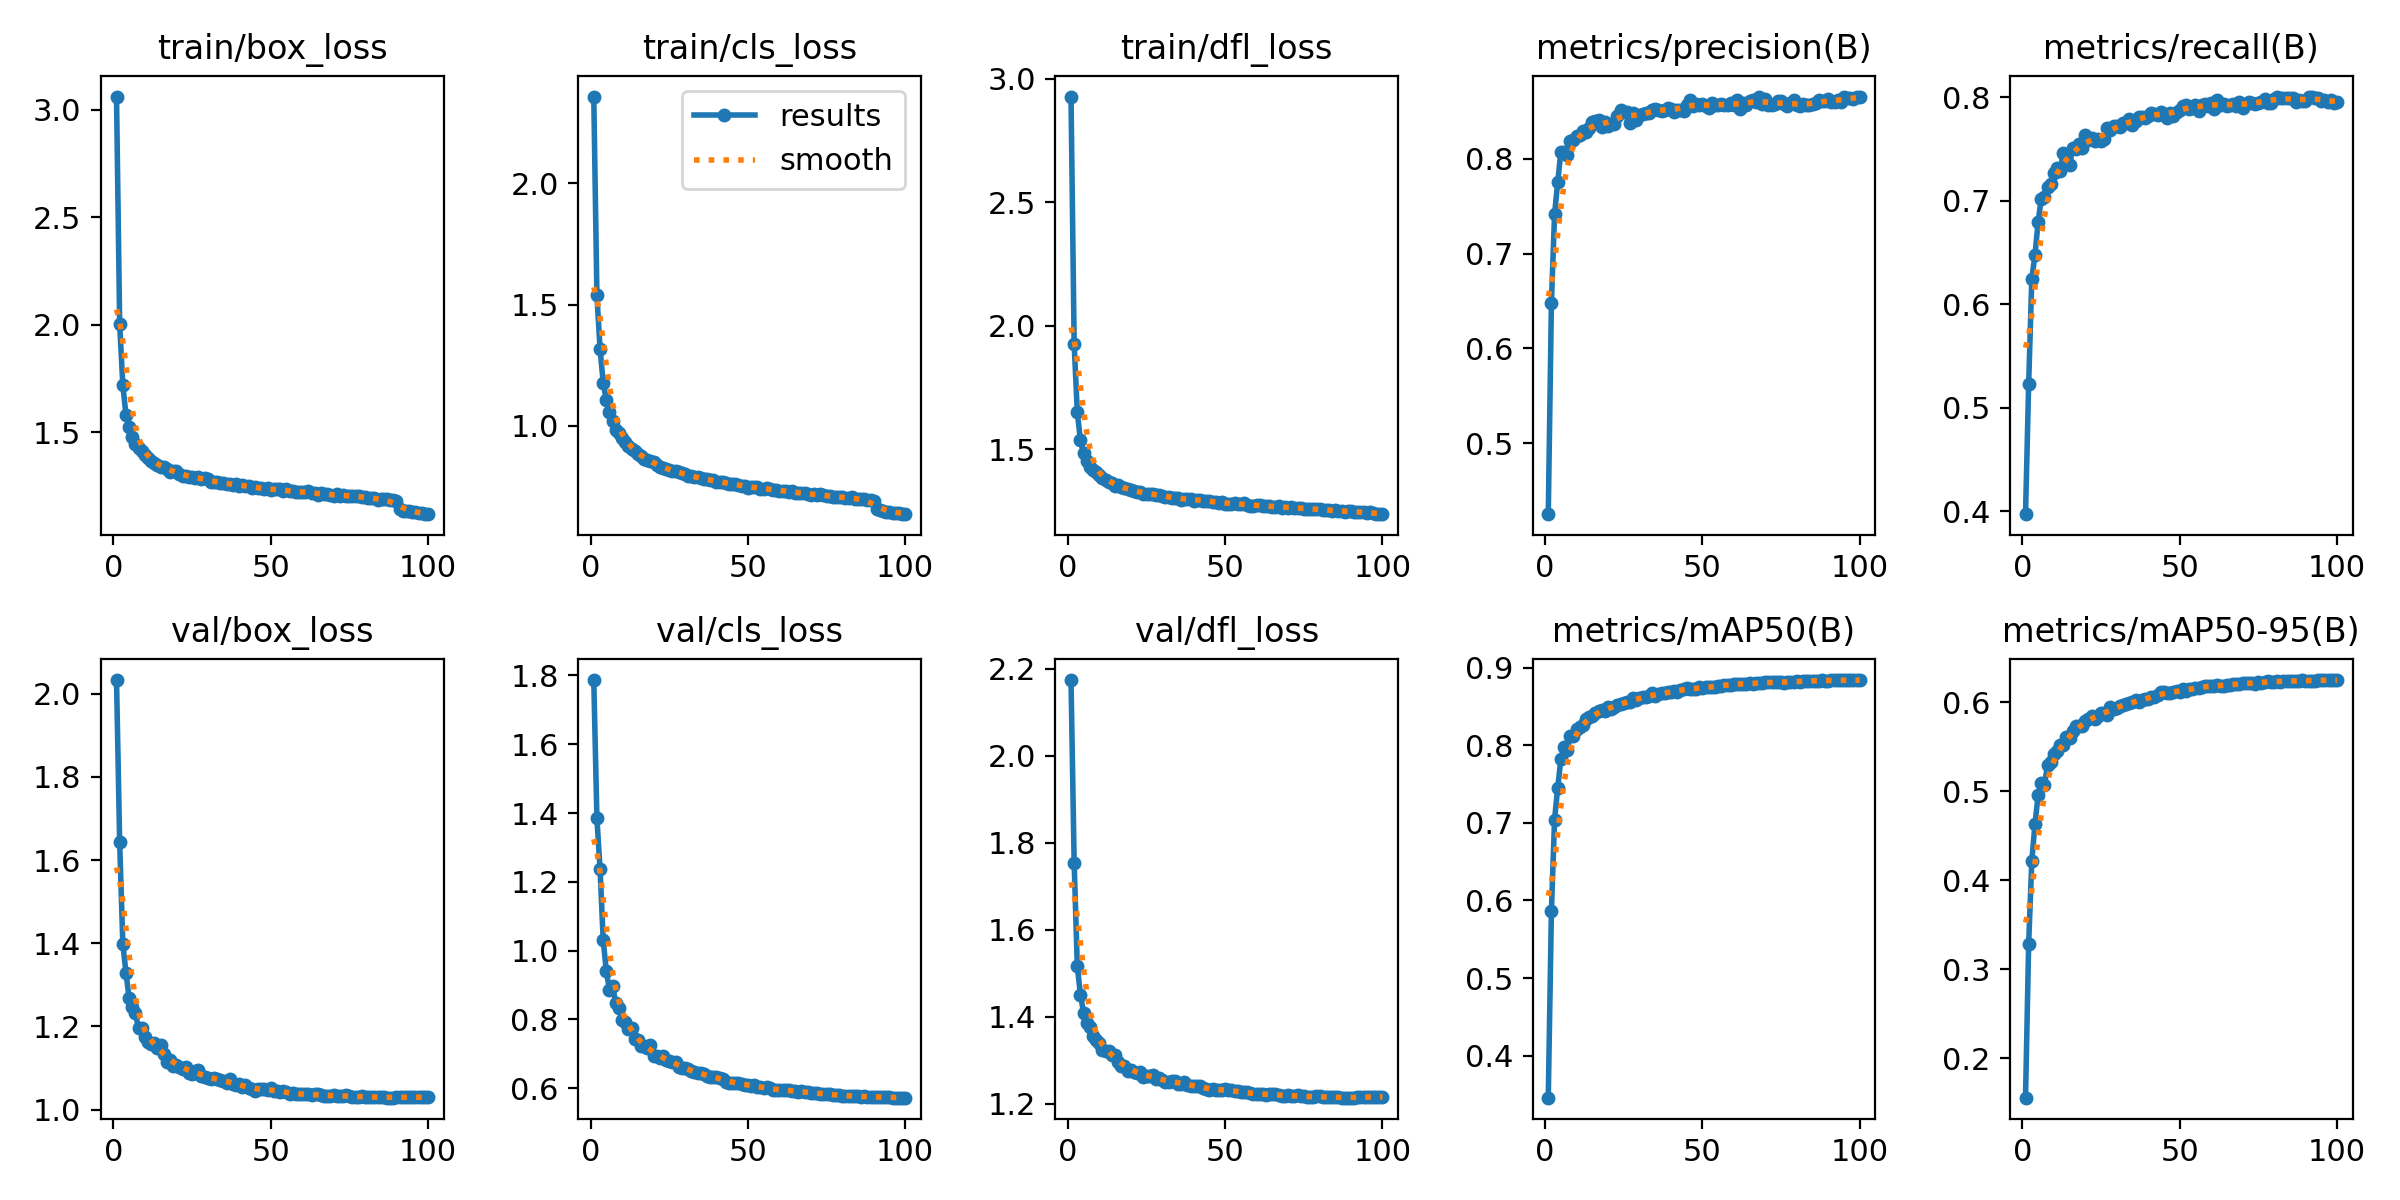

The data file committed next to this chart (first rows):
epoch, train/box_loss, train/cls_loss, train/dfl_loss, metrics/precision(B), metrics/recall(B), metrics/mAP50(B), metrics/mAP50-95(B), val/box_loss, val/cls_loss, val/dfl_loss, lr/pg0, lr/pg1, lr/pg2
1, 3.06, 2.358, 2.928, 0.4248, 0.3974, 0.3457, 0.156, 2.033, 1.787, 2.174, 0.05509, 0.00499, 0.00499
2, 2.004, 1.539, 1.925, 0.6482, 0.5232, 0.5868, 0.329, 1.643, 1.384, 1.754, 0.009991, 0.009891, 0.009891
3, 1.721, 1.317, 1.649, 0.7415, 0.6248, 0.7043, 0.4222, 1.399, 1.237, 1.516, 0.009802, 0.009802, 0.009802
4, 1.581, 1.177, 1.535, 0.7754, 0.6476, 0.7453, 0.4631, 1.329, 1.031, 1.451, 0.009802, 0.009802, 0.009802
5, 1.524, 1.105, 1.483, 0.8073, 0.6794, 0.7821, 0.4957, 1.268, 0.9396, 1.41, 0.009703, 0.009703, 0.009703
6, 1.479, 1.055, 1.453, 0.8073, 0.7021, 0.7986, 0.5097, 1.246, 0.8862, 1.387, 0.009604, 0.009604, 0.009604
7, 1.446, 1.018, 1.428, 0.8046, 0.7041, 0.7945, 0.5068, 1.231, 0.8981, 1.377, 0.009505, 0.009505, 0.009505
8, 1.426, 0.9839, 1.414, 0.8191, 0.7132, 0.8124, 0.5296, 1.195, 0.847, 1.357, 0.009406, 0.009406, 0.009406
9, 1.412, 0.9721, 1.407, 0.8199, 0.7159, 0.8126, 0.5331, 1.195, 0.8343, 1.348, 0.009307, 0.009307, 0.009307
10, 1.395, 0.9512, 1.396, 0.8243, 0.7265, 0.8217, 0.5416, 1.174, 0.7978, 1.339, 0.009208, 0.009208, 0.009208
11, 1.383, 0.9316, 1.383, 0.825, 0.7322, 0.8244, 0.5449, 1.164, 0.7939, 1.325, 0.009109, 0.009109, 0.009109
12, 1.364, 0.9182, 1.376, 0.8292, 0.7294, 0.8269, 0.5518, 1.158, 0.7721, 1.321, 0.00901, 0.00901, 0.00901
13, 1.357, 0.9036, 1.368, 0.8288, 0.7461, 0.8346, 0.5524, 1.161, 0.7755, 1.322, 0.008911, 0.008911, 0.008911
14, 1.349, 0.8967, 1.362, 0.8329, 0.7416, 0.8371, 0.5612, 1.148, 0.7424, 1.313, 0.008812, 0.008812, 0.008812
15, 1.341, 0.8842, 1.35, 0.839, 0.7349, 0.8379, 0.5595, 1.156, 0.7409, 1.312, 0.008713, 0.008713, 0.008713
16, 1.338, 0.8769, 1.353, 0.8397, 0.7515, 0.8418, 0.568, 1.134, 0.7217, 1.298, 0.008614, 0.008614, 0.008614
17, 1.33, 0.8642, 1.345, 0.8408, 0.7506, 0.8444, 0.573, 1.114, 0.722, 1.288, 0.008515, 0.008515, 0.008515
18, 1.317, 0.8568, 1.341, 0.8335, 0.7546, 0.8456, 0.5736, 1.12, 0.7168, 1.287, 0.008416, 0.008416, 0.008416
19, 1.321, 0.8527, 1.339, 0.8386, 0.7509, 0.8441, 0.5738, 1.104, 0.7256, 1.275, 0.008317, 0.008317, 0.008317
20, 1.321, 0.8503, 1.336, 0.8343, 0.7633, 0.85, 0.5794, 1.108, 0.6927, 1.278, 0.008218, 0.008218, 0.008218
21, 1.307, 0.8391, 1.331, 0.8366, 0.7585, 0.8475, 0.5816, 1.103, 0.695, 1.274, 0.008119, 0.008119, 0.008119
22, 1.298, 0.8311, 1.326, 0.8365, 0.761, 0.8498, 0.5846, 1.098, 0.6893, 1.272, 0.00802, 0.00802, 0.00802
23, 1.296, 0.8262, 1.327, 0.8458, 0.7578, 0.8524, 0.5818, 1.102, 0.6931, 1.272, 0.007921, 0.007921, 0.007921
24, 1.294, 0.8218, 1.32, 0.8521, 0.7598, 0.8541, 0.5848, 1.089, 0.6821, 1.263, 0.007822, 0.007822, 0.007822
25, 1.293, 0.8177, 1.32, 0.85, 0.7577, 0.8544, 0.5881, 1.086, 0.6807, 1.264, 0.007723, 0.007723, 0.007723
26, 1.288, 0.8132, 1.319, 0.8499, 0.7603, 0.8565, 0.5885, 1.093, 0.6776, 1.265, 0.007624, 0.007624, 0.007624
27, 1.29, 0.8145, 1.319, 0.8375, 0.7704, 0.8564, 0.5858, 1.096, 0.6752, 1.268, 0.007525, 0.007525, 0.007525
28, 1.281, 0.8077, 1.315, 0.8488, 0.7687, 0.8609, 0.5946, 1.081, 0.6607, 1.257, 0.007426, 0.007426, 0.007426
29, 1.287, 0.8054, 1.315, 0.8415, 0.7721, 0.8584, 0.5929, 1.079, 0.6594, 1.26, 0.007327, 0.007327, 0.007327
30, 1.284, 0.7998, 1.312, 0.8462, 0.7722, 0.861, 0.5943, 1.075, 0.659, 1.254, 0.007228, 0.007228, 0.007228
31, 1.271, 0.793, 1.308, 0.8476, 0.7713, 0.8621, 0.5959, 1.075, 0.6554, 1.251, 0.007129, 0.007129, 0.007129
32, 1.27, 0.7926, 1.307, 0.8483, 0.775, 0.8624, 0.5974, 1.075, 0.6499, 1.25, 0.00703, 0.00703, 0.00703
33, 1.269, 0.7873, 1.302, 0.8488, 0.7749, 0.8635, 0.5982, 1.073, 0.6468, 1.252, 0.006931, 0.006931, 0.006931
34, 1.265, 0.7868, 1.303, 0.852, 0.779, 0.8674, 0.5993, 1.072, 0.6445, 1.254, 0.006832, 0.006832, 0.006832
35, 1.264, 0.7845, 1.302, 0.8532, 0.7732, 0.8643, 0.6006, 1.067, 0.6431, 1.246, 0.006733, 0.006733, 0.006733
36, 1.261, 0.7791, 1.295, 0.8522, 0.7772, 0.8657, 0.6023, 1.064, 0.6406, 1.247, 0.006634, 0.006634, 0.006634
37, 1.261, 0.7782, 1.298, 0.8506, 0.7811, 0.8679, 0.6006, 1.073, 0.637, 1.251, 0.006535, 0.006535, 0.006535
38, 1.257, 0.7768, 1.3, 0.8513, 0.781, 0.8671, 0.6032, 1.061, 0.633, 1.244, 0.006436, 0.006436, 0.006436
39, 1.26, 0.7756, 1.298, 0.854, 0.7799, 0.8686, 0.6044, 1.059, 0.6339, 1.242, 0.006337, 0.006337, 0.006337
40, 1.252, 0.7688, 1.292, 0.8526, 0.782, 0.8685, 0.6037, 1.062, 0.6332, 1.242, 0.006238, 0.006238, 0.006238
41, 1.254, 0.769, 1.295, 0.8494, 0.7846, 0.8697, 0.6065, 1.055, 0.629, 1.241, 0.006139, 0.006139, 0.006139
42, 1.252, 0.7669, 1.294, 0.8518, 0.7842, 0.8693, 0.6057, 1.06, 0.6269, 1.242, 0.00604, 0.00604, 0.00604
43, 1.249, 0.7641, 1.291, 0.8521, 0.7831, 0.872, 0.6086, 1.053, 0.6196, 1.237, 0.005941, 0.005941, 0.005941
44, 1.243, 0.7614, 1.29, 0.8508, 0.7863, 0.8734, 0.6114, 1.05, 0.6166, 1.235, 0.005842, 0.005842, 0.005842
45, 1.247, 0.7594, 1.29, 0.8574, 0.7844, 0.8735, 0.6123, 1.044, 0.6167, 1.231, 0.005743, 0.005743, 0.005743
46, 1.242, 0.7596, 1.286, 0.8626, 0.78, 0.8731, 0.6103, 1.049, 0.616, 1.234, 0.005644, 0.005644, 0.005644
47, 1.24, 0.7567, 1.286, 0.8561, 0.7851, 0.8734, 0.6107, 1.049, 0.6148, 1.232, 0.005545, 0.005545, 0.005545
48, 1.236, 0.7523, 1.282, 0.8579, 0.7817, 0.8728, 0.612, 1.049, 0.6133, 1.233, 0.005446, 0.005446, 0.005446
49, 1.241, 0.7526, 1.287, 0.8566, 0.7861, 0.8748, 0.6128, 1.046, 0.6095, 1.231, 0.005347, 0.005347, 0.005347
50, 1.231, 0.7448, 1.28, 0.858, 0.7882, 0.8738, 0.6115, 1.052, 0.6102, 1.233, 0.005248, 0.005248, 0.005248
51, 1.235, 0.7455, 1.279, 0.8554, 0.7914, 0.8756, 0.6149, 1.045, 0.6069, 1.231, 0.005149, 0.005149, 0.005149
52, 1.234, 0.7459, 1.279, 0.8535, 0.7925, 0.8748, 0.6133, 1.045, 0.6095, 1.231, 0.00505, 0.00505, 0.00505
53, 1.235, 0.7457, 1.282, 0.859, 0.7889, 0.8748, 0.6149, 1.043, 0.6035, 1.229, 0.004951, 0.004951, 0.004951
54, 1.226, 0.739, 1.277, 0.8574, 0.7902, 0.8757, 0.6148, 1.044, 0.6043, 1.229, 0.004852, 0.004852, 0.004852
55, 1.234, 0.7406, 1.276, 0.8574, 0.7929, 0.8764, 0.6161, 1.042, 0.6017, 1.227, 0.004753, 0.004753, 0.004753
56, 1.229, 0.7418, 1.281, 0.8582, 0.7871, 0.8768, 0.6168, 1.037, 0.603, 1.226, 0.004654, 0.004654, 0.004654
57, 1.226, 0.7384, 1.273, 0.8565, 0.7923, 0.8786, 0.6169, 1.039, 0.5997, 1.227, 0.004555, 0.004555, 0.004555
58, 1.221, 0.7351, 1.272, 0.8569, 0.7939, 0.8783, 0.6184, 1.038, 0.5945, 1.224, 0.004456, 0.004456, 0.004456
59, 1.223, 0.7356, 1.271, 0.8589, 0.7916, 0.8784, 0.6187, 1.038, 0.5941, 1.223, 0.004357, 0.004357, 0.004357
60, 1.222, 0.7323, 1.273, 0.8572, 0.795, 0.8795, 0.6186, 1.036, 0.5955, 1.222, 0.004258, 0.004258, 0.004258
... 40 more rows
